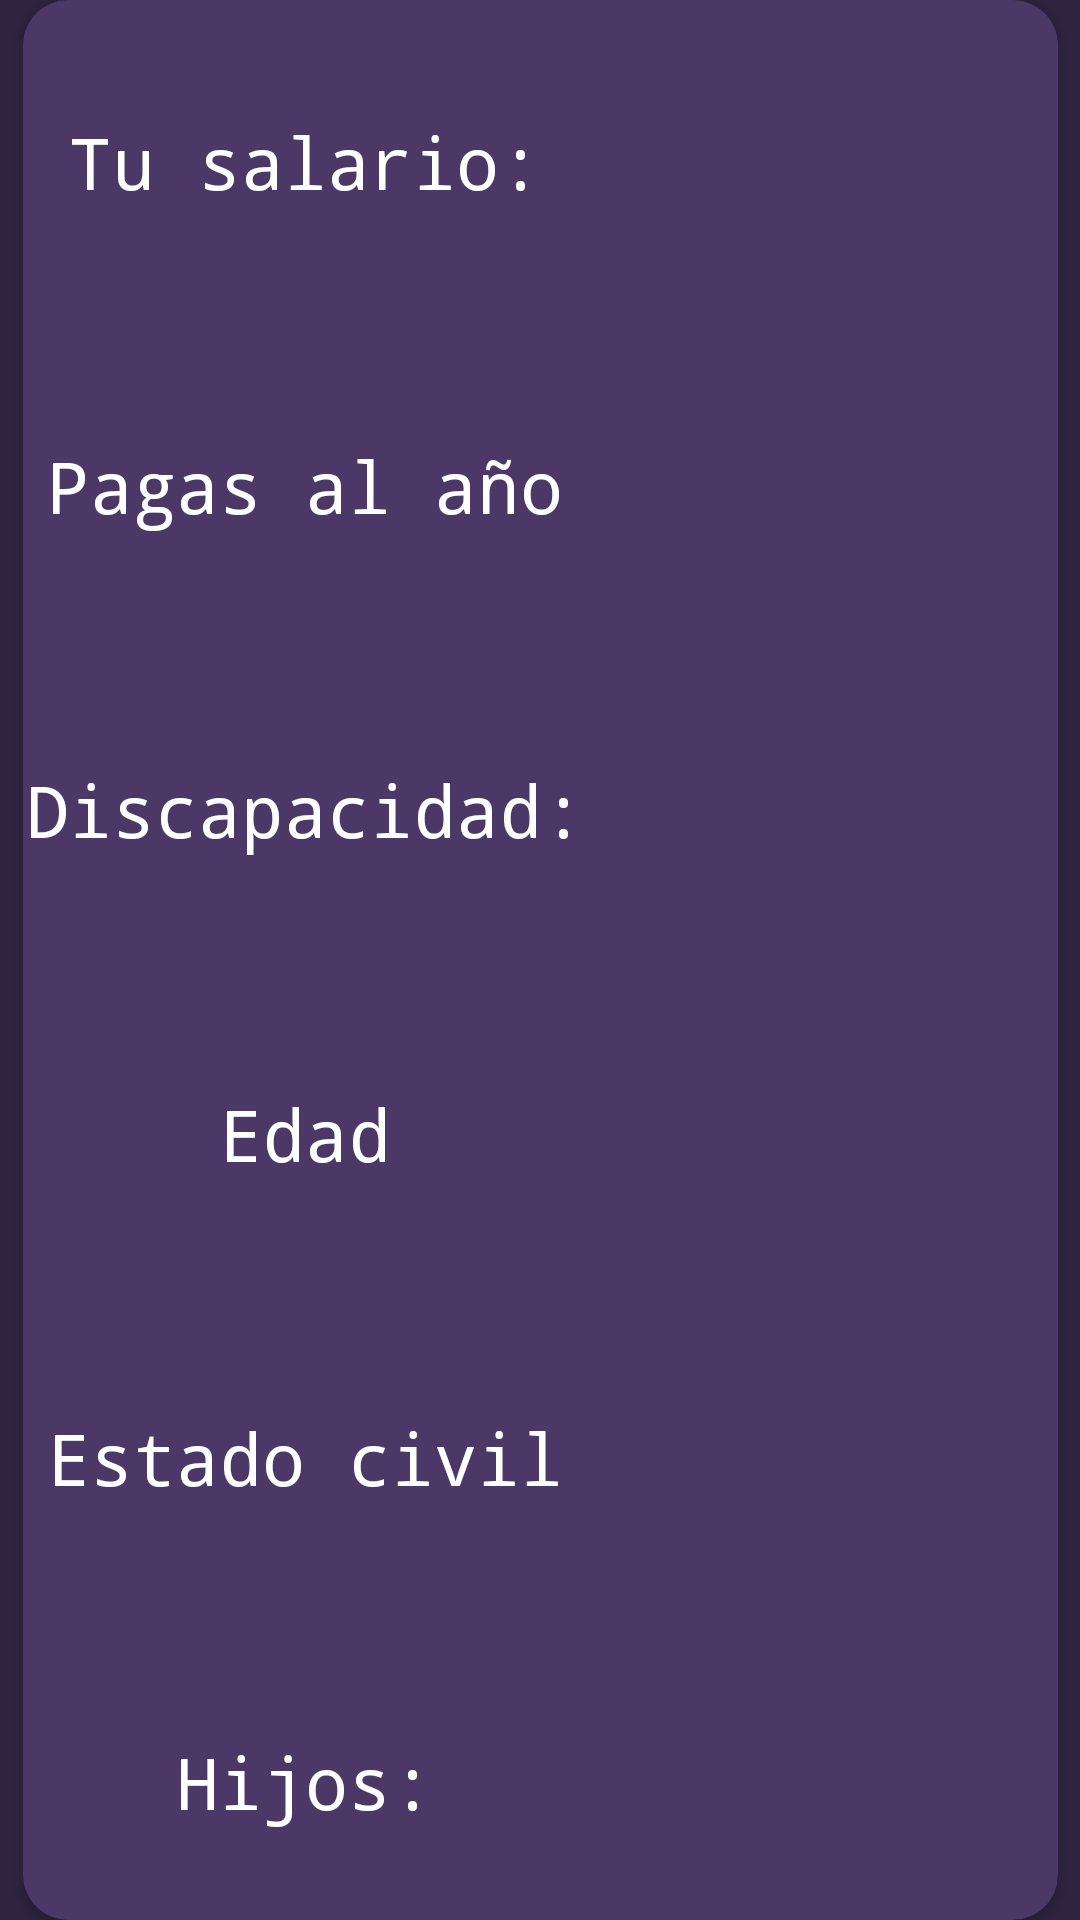

Layout XML and referenced resources for this Android screen:
<!-- AndroidManifest.xml: application theme Theme.CalculadoraSalario_AlbertoClemente -->
<!-- res/layout/activity_resultado_salario.xml -->
<?xml version="1.0" encoding="utf-8"?>
<androidx.constraintlayout.widget.ConstraintLayout xmlns:android="http://schemas.android.com/apk/res/android"
    xmlns:app="http://schemas.android.com/apk/res-auto"
    xmlns:tools="http://schemas.android.com/tools"
    android:id="@+id/main"
    android:layout_width="match_parent"
    android:layout_height="match_parent"
    tools:context=".Resultado_Salario"
    android:background="@color/appBackground"
    >


    <androidx.cardview.widget.CardView
        android:id="@+id/cardView"
        android:layout_width="345dp"
        android:layout_height="640dp"
        app:cardBackgroundColor="@color/colorLayout"
        app:cardCornerRadius="15dp"
        app:layout_constraintBottom_toBottomOf="parent"
        app:layout_constraintEnd_toEndOf="parent"
        app:layout_constraintStart_toStartOf="parent"
        app:layout_constraintTop_toTopOf="parent">

        <LinearLayout
            android:layout_width="match_parent"
            android:layout_height="match_parent"
            android:orientation="horizontal">

            <LinearLayout
                android:layout_width="wrap_content"
                android:layout_height="match_parent"
                android:orientation="vertical">

                <TextView
                    android:layout_width="188dp"
                    android:layout_height="108dp"
                    android:fontFamily="monospace"
                    android:gravity="center"
                    android:text="@string/textSalarioAnual"
                    android:textColor="@color/white"
                    android:textSize="24sp"
                    android:translationZ="4dp"
                    app:layout_constraintEnd_toStartOf="@+id/guideline8"

                    tools:ignore="ChildInNonViewGroup" />

                <TextView
                    android:layout_width="188dp"
                    android:layout_height="108dp"
                    android:fontFamily="monospace"
                    android:gravity="center"
                    android:text="@string/textTitlePagas"
                    android:textColor="@color/white"
                    android:textSize="24sp"
                    android:translationZ="4dp"
                    app:layout_constraintEnd_toStartOf="@+id/guideline8"
                    app:layout_constraintTop_toTopOf="@+id/cardView"
                    tools:ignore="ChildInNonViewGroup" />

                <TextView
                    android:layout_width="188dp"
                    android:layout_height="108dp"
                    android:fontFamily="monospace"
                    android:gravity="center"
                    android:text="@string/textTitleDiscap"
                    android:textColor="@color/white"
                    android:textSize="24sp"
                    android:translationZ="4dp"

                    tools:ignore="ChildInNonViewGroup" />

                <TextView
                    android:layout_width="188dp"
                    android:layout_height="108dp"
                    android:fontFamily="monospace"
                    android:gravity="center"
                    android:text="@string/textTitleEdad"
                    android:textColor="@color/white"
                    android:textSize="24sp"
                    android:translationZ="4dp"

                    tools:ignore="ChildInNonViewGroup" />

                <TextView
                    android:layout_width="188dp"
                    android:layout_height="108dp"
                    android:fontFamily="monospace"
                    android:gravity="center"
                    android:text="@string/textTitleEstadoCivil"
                    android:textColor="@color/white"
                    android:textSize="24sp"
                    android:translationZ="4dp"
                    tools:ignore="ChildInNonViewGroup" />

                <TextView
                    android:layout_width="188dp"
                    android:layout_height="108dp"
                    android:fontFamily="monospace"
                    android:gravity="center"
                    android:text="@string/hijos"
                    android:textColor="@color/white"
                    android:textSize="24sp"
                    android:translationZ="4dp"

                    tools:ignore="ChildInNonViewGroup" />
            </LinearLayout>

            <LinearLayout
                android:layout_width="match_parent"
                android:layout_height="match_parent"
                android:orientation="vertical">

                <TextView

                    android:id="@+id/resultSalario"
                    android:layout_width="match_parent"
                    android:layout_height="108dp"
                    android:fontFamily="monospace"
                    android:gravity="center"
                    tools:text="text"
                    android:textColor="@color/white"
                    android:textSize="24sp"
                    android:translationZ="4dp"
                    app:layout_constraintEnd_toStartOf="@+id/guideline8"

                    tools:ignore="ChildInNonViewGroup" />

                <TextView
                    android:id="@+id/resultPagas"
                    android:layout_width="match_parent"
                    android:layout_height="108dp"
                    android:fontFamily="monospace"
                    android:gravity="center"
                    android:textColor="@color/white"
                    android:textSize="24sp"
                    android:translationZ="4dp"
                    app:layout_constraintEnd_toStartOf="@+id/guideline8"
                    app:layout_constraintTop_toTopOf="@+id/cardView"
                    tools:ignore="ChildInNonViewGroup"
                    tools:text="text" />

                <TextView
                    android:id="@+id/resultDiscapacidad"
                    android:layout_width="match_parent"
                    android:layout_height="108dp"
                    android:fontFamily="monospace"
                    android:gravity="center"
                    android:textColor="@color/white"
                    android:textSize="24sp"
                    android:translationZ="4dp"
                    tools:ignore="ChildInNonViewGroup"

                    tools:text="text" />

                <TextView
                    android:id="@+id/resultEdad"
                    android:layout_width="match_parent"
                    android:layout_height="108dp"
                    android:fontFamily="monospace"
                    android:gravity="center"
                    android:textColor="@color/white"
                    android:textSize="24sp"
                    android:translationZ="4dp"
                    tools:ignore="ChildInNonViewGroup"

                    tools:text="text" />

                <TextView
                    android:id="@+id/resultEstado"
                    android:layout_width="match_parent"
                    android:layout_height="108dp"
                    android:fontFamily="monospace"
                    android:gravity="center"
                    android:textColor="@color/white"
                    android:textSize="24sp"
                    android:translationZ="4dp"
                    tools:ignore="ChildInNonViewGroup"
                    tools:text="text" />

                <TextView
                    android:id="@+id/resultHijos"
                    android:layout_width="match_parent"
                    android:layout_height="108dp"
                    android:fontFamily="monospace"
                    android:gravity="center"
                    android:textColor="@color/white"
                    android:textSize="24sp"
                    android:translationZ="4dp"
                    tools:ignore="ChildInNonViewGroup"

                    tools:text="text" />
            </LinearLayout>
        </LinearLayout>
    </androidx.cardview.widget.CardView>

    <androidx.constraintlayout.widget.Guideline
        android:id="@+id/guideline8"
        android:layout_width="wrap_content"
        android:layout_height="wrap_content"
        android:orientation="vertical"
        app:layout_constraintGuide_begin="221dp" />

    <androidx.constraintlayout.widget.Guideline
        android:id="@+id/guideline10"
        android:layout_width="wrap_content"
        android:layout_height="wrap_content"
        android:orientation="horizontal"
        app:layout_constraintGuide_begin="193dp" />

</androidx.constraintlayout.widget.ConstraintLayout>
<!-- resources referenced by this layout -->
<resources>
  <color name="appBackground">#2F2340</color>
  <color name="colorLayout">#4B3866</color>
  <color name="white">#FFFFFF</color>
  <string name="hijos">Hijos:</string>
  <string name="textSalarioAnual">Tu salario:</string>
  <string name="textTitleDiscap"> Discapacidad:</string>
  <string name="textTitleEdad">Edad</string>
  <string name="textTitleEstadoCivil">Estado civil</string>
  <string name="textTitlePagas">Pagas al año</string>
  <style name="Theme.CalculadoraSalario_AlbertoClemente" parent="Base.Theme.CalculadoraSalario_AlbertoClemente" />
  <style name="Base.Theme.CalculadoraSalario_AlbertoClemente" parent="Theme.Material3.DayNight.NoActionBar">
          
          
      </style>
</resources>
